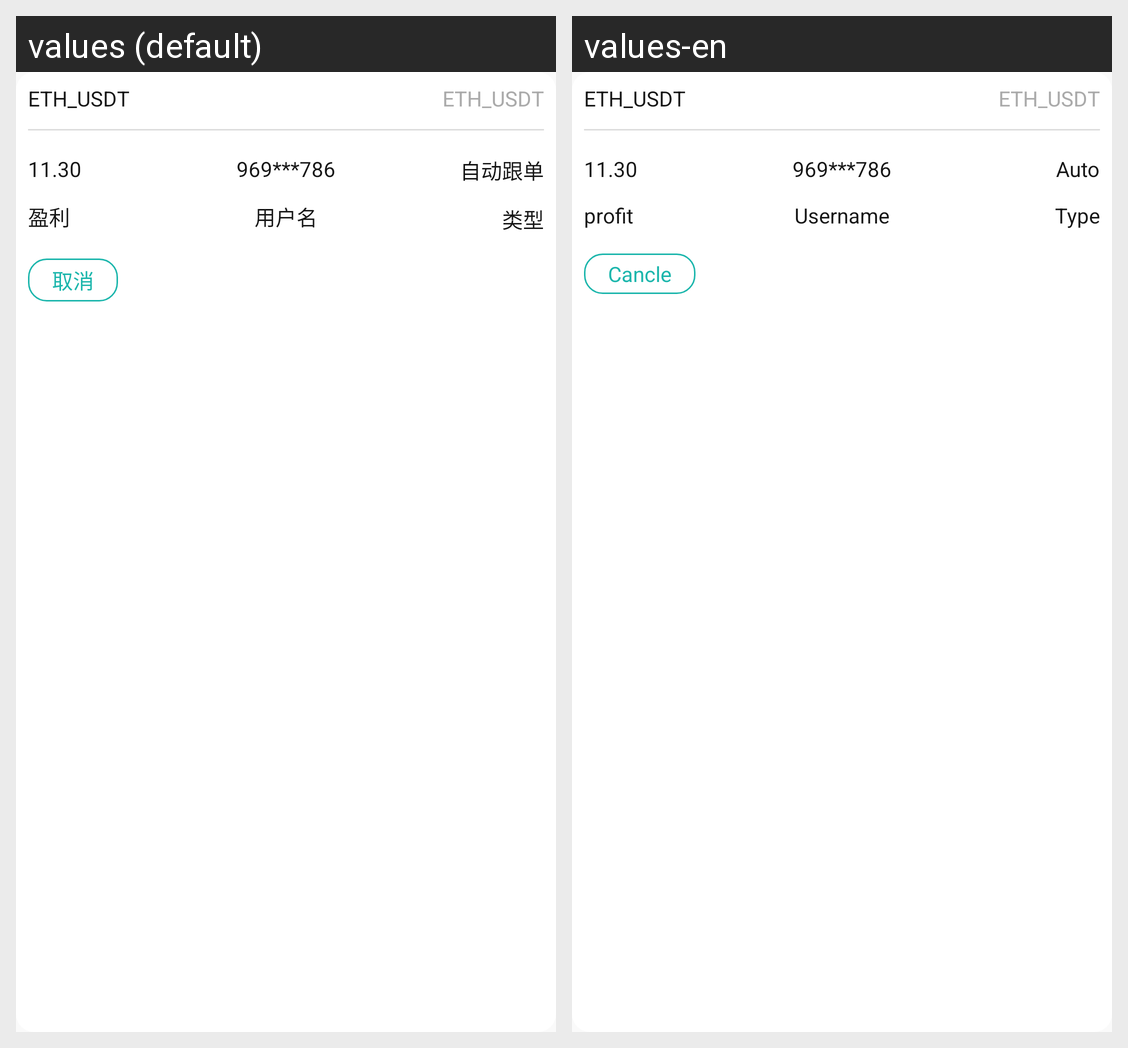

Strings drawn on this Android screen and how each of the app's shown locales translates them:
Android screen res/layout/adapter_follow_history.xml rendered under 2 locales, left to right: values (default), values-en. Device: Nexus 5 (rendered at 1080×1920; each locale shown at half size, 540×960, under a caption strip naming it); theme AppThemeDay.
Strings drawn on this screen, with the default value and each locale's value (text and hints the layout hard-codes, and strings that could not be matched under every locale, appear in the picture but are not listed):

profit
  values: 盈利
  values-en: profit

user_name
  values: 用户名
  values-en: Username

auto
  values: 自动跟单
  values-en: Auto

type
  values: 类型
  values-en: Type

cancle
  values: 取消
  values-en: Cancle
